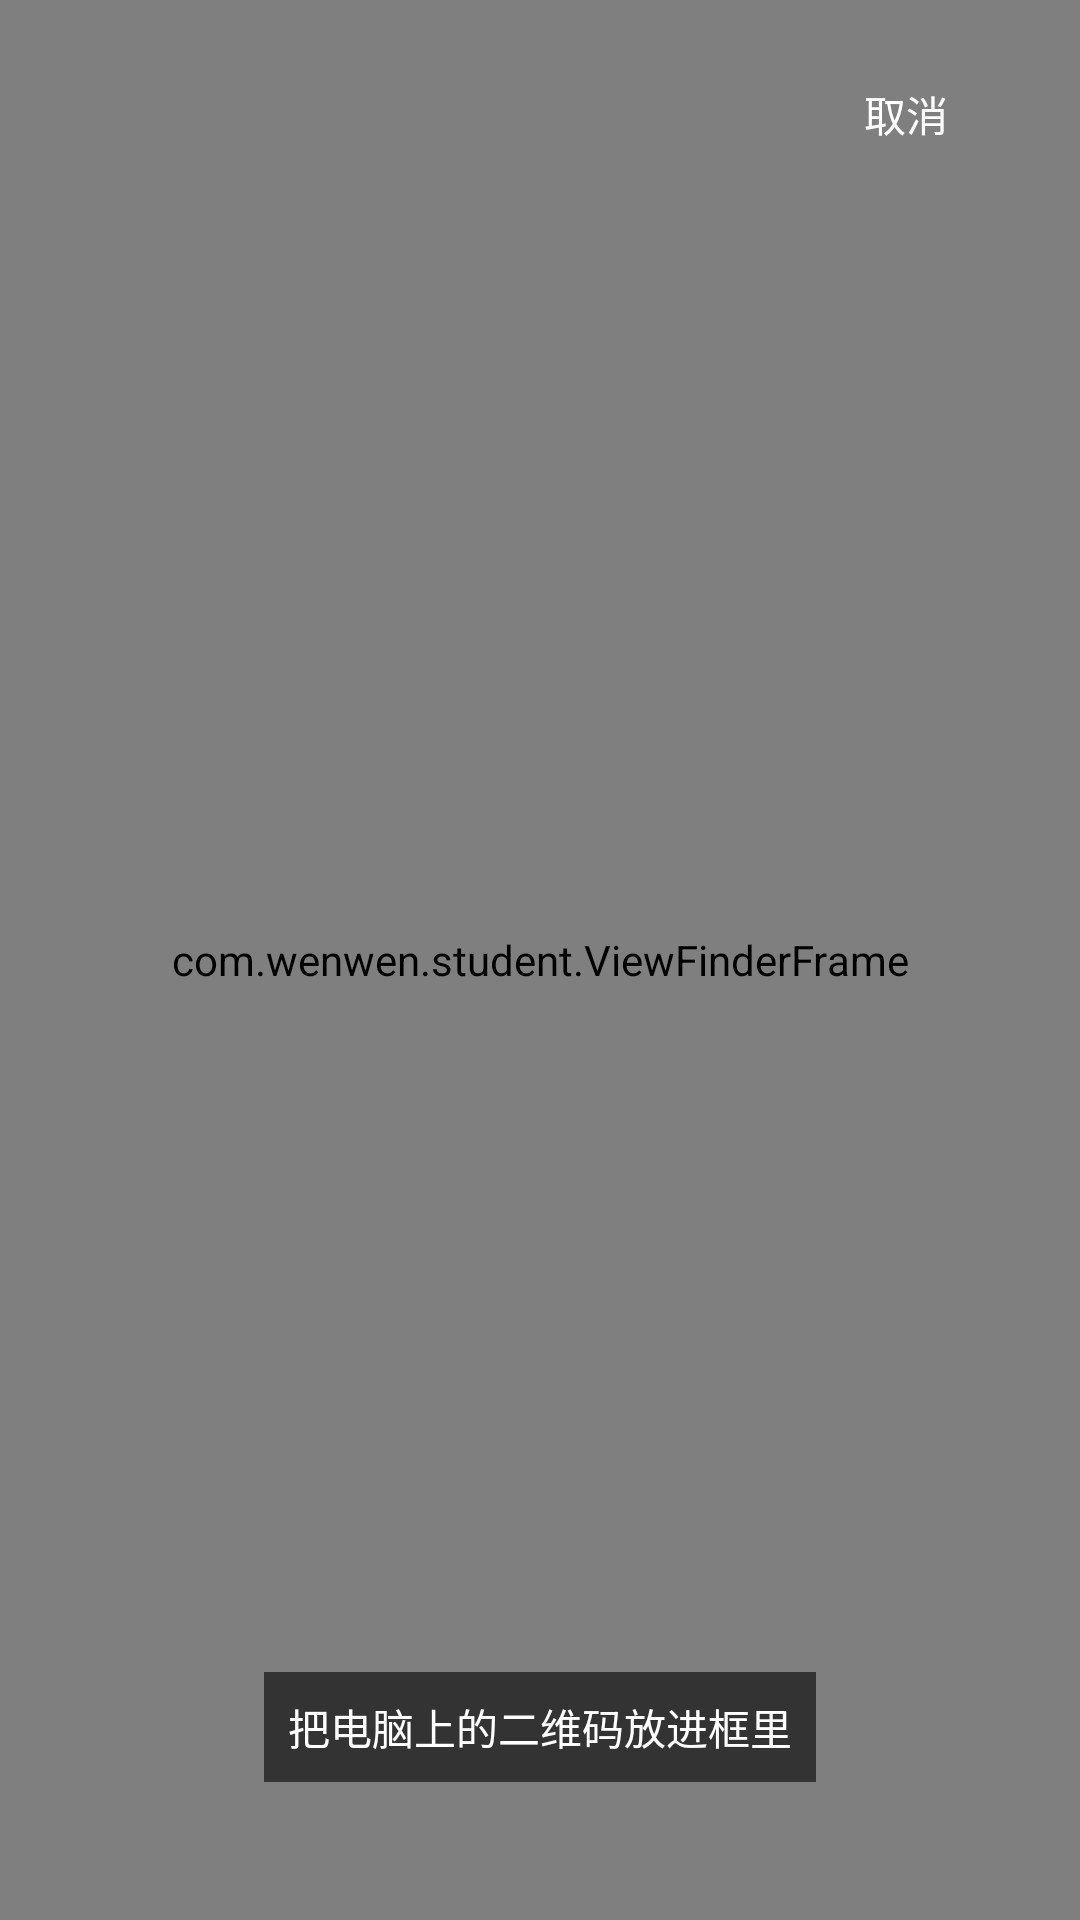

Produce the Android XML layout that renders to this screen, including the resource entries it uses.
<!-- AndroidManifest.xml: activity theme Theme.AppCompat.Light.NoActionBar -->
<!-- res/layout/activity_scan.xml -->
<?xml version="1.0" encoding="utf-8"?>
<FrameLayout xmlns:android="http://schemas.android.com/apk/res/android"
    android:layout_width="match_parent"
    android:layout_height="match_parent"
    android:background="#000000">

    <androidx.camera.view.PreviewView
        android:id="@+id/preview"
        android:layout_width="match_parent"
        android:layout_height="match_parent"
        android:layout_gravity="center" />

    
    <com.wenwen.student.ViewFinderFrame
        android:id="@+id/viewFinder"
        android:layout_width="280dp"
        android:layout_height="280dp"
        android:layout_gravity="center" />

    <TextView
        android:id="@+id/hintText"
        android:layout_width="wrap_content"
        android:layout_height="wrap_content"
        android:layout_gravity="center_horizontal|bottom"
        android:layout_marginBottom="46dp"
        android:background="#99000000"
        android:padding="8dp"
        android:text="把电脑上的二维码放进框里"
        android:textColor="#FFFFFF"
        android:textSize="14sp" />

    <Button
        android:id="@+id/closeBtn"
        android:layout_width="wrap_content"
        android:layout_height="wrap_content"
        android:layout_gravity="top|end"
        android:layout_margin="14dp"
        android:background="@null"
        android:text="取消"
        android:textColor="#FFFFFF"
        android:textSize="14sp" />

</FrameLayout>
<!-- resources referenced by this layout -->
<resources>

</resources>
